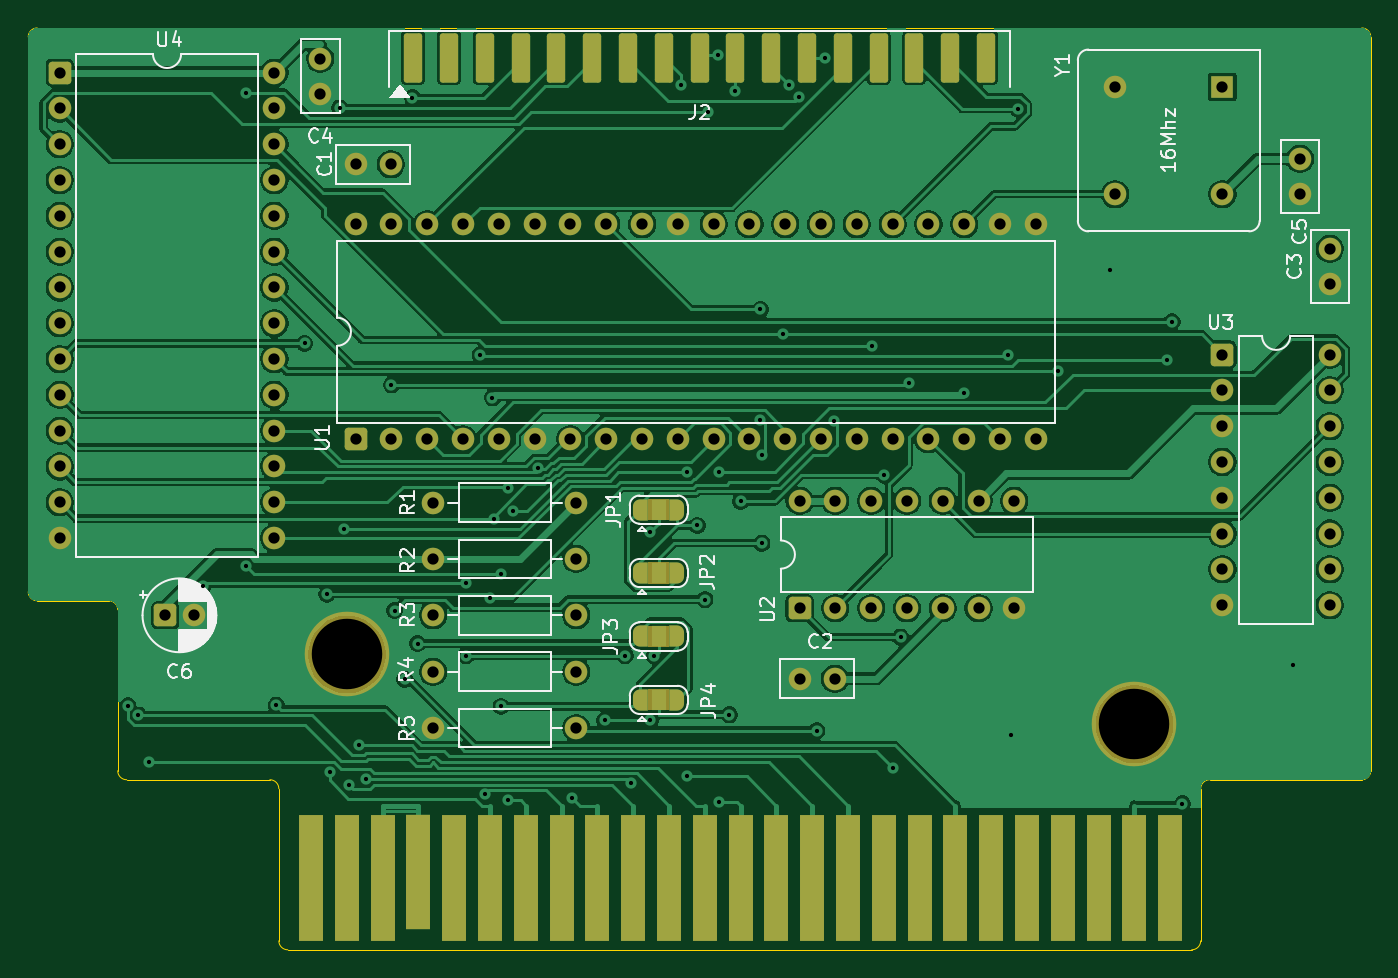
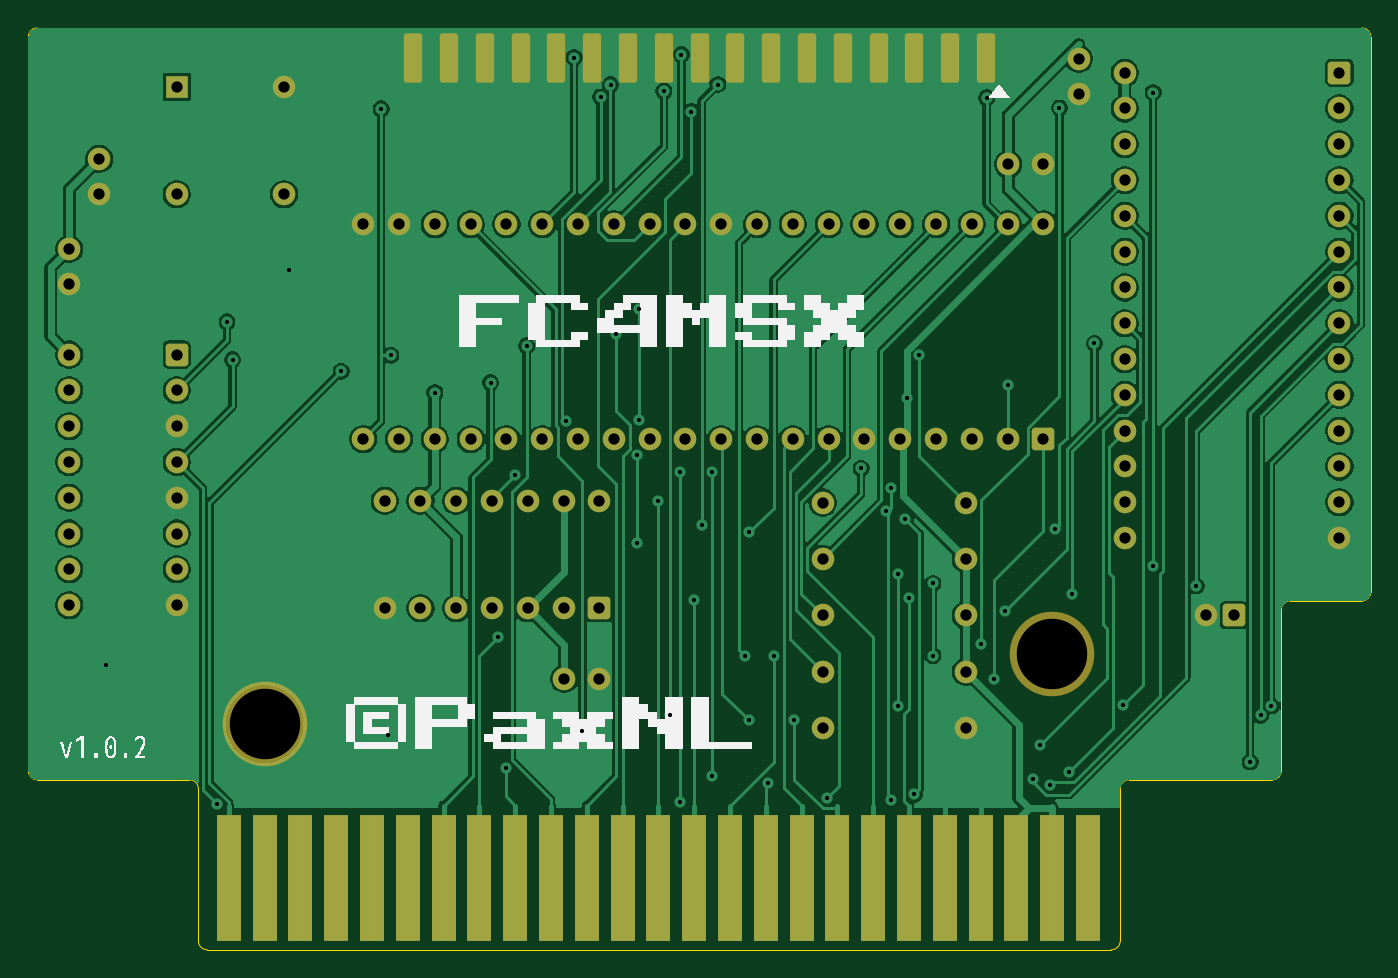
Circuit board: 10 layer files. Board 95.2 x 65.4 mm.
- bottom_copper: FC4MSX-B_Cu.gbl (150577 bytes)
- bottom_mask: FC4MSX-B_Mask.gbs (6036 bytes)
- paste: FC4MSX-B_Paste.gbp (1151 bytes)
- bottom_silk: FC4MSX-B_Silkscreen.gbo (17634 bytes)
- outline: FC4MSX-Edge_Cuts.gm1 (1767 bytes)
- top_copper: FC4MSX-F_Cu.gtl (175210 bytes)
- top_mask: FC4MSX-F_Mask.gts (8191 bytes)
- paste: FC4MSX-F_Paste.gtp (1189 bytes)
- top_silk: FC4MSX-F_Silkscreen.gto (46137 bytes)
- drill: FC4MSX.drl (3557 bytes)

=== bottom_copper: FC4MSX-B_Cu.gbl (150577 bytes, source omitted) ===
=== bottom_mask: FC4MSX-B_Mask.gbs ===
%TF.GenerationSoftware,KiCad,Pcbnew,10.0.7*%
%TF.CreationDate,2026-10-19T19:47:22+02:00*%
%TF.ProjectId,FC4MSX,4643344d-5358-42e6-9b69-6361645f7063,rev?*%
%TF.SameCoordinates,Original*%
%TF.FileFunction,Soldermask,Bot*%
%TF.FilePolarity,Negative*%
%FSLAX46Y46*%
G04 Gerber Fmt 4.6, Leading zero omitted, Abs format (unit mm)*
G04 Created by KiCad (PCBNEW 10.0.7) date 2026-10-19 19:47:22*
%MOMM*%
%LPD*%
G01*
G04 APERTURE LIST*
G04 Aperture macros list*
%AMRoundRect*
0 Rectangle with rounded corners*
0 $1 Rounding radius*
0 $2 $3 $4 $5 $6 $7 $8 $9 X,Y pos of 4 corners*
0 Add a 4 corners polygon primitive as box body*
4,1,4,$2,$3,$4,$5,$6,$7,$8,$9,$2,$3,0*
0 Add four circle primitives for the rounded corners*
1,1,$1+$1,$2,$3*
1,1,$1+$1,$4,$5*
1,1,$1+$1,$6,$7*
1,1,$1+$1,$8,$9*
0 Add four rect primitives between the rounded corners*
20,1,$1+$1,$2,$3,$4,$5,0*
20,1,$1+$1,$4,$5,$6,$7,0*
20,1,$1+$1,$6,$7,$8,$9,0*
20,1,$1+$1,$8,$9,$2,$3,0*%
G04 Aperture macros list end*
%ADD10RoundRect,0.250000X-0.550000X-0.550000X0.550000X-0.550000X0.550000X0.550000X-0.550000X0.550000X0*%
%ADD11C,1.600000*%
%ADD12C,6.000000*%
%ADD13R,1.700000X9.000000*%
%ADD14RoundRect,0.250000X0.550000X-0.550000X0.550000X0.550000X-0.550000X0.550000X-0.550000X-0.550000X0*%
%ADD15R,1.600000X1.600000*%
%ADD16RoundRect,0.195000X-0.455000X-1.555000X0.455000X-1.555000X0.455000X1.555000X-0.455000X1.555000X0*%
G04 APERTURE END LIST*
D10*
%TO.C,C6*%
X105000000Y-106500000D03*
D11*
X107000000Y-106500000D03*
%TD*%
D10*
%TO.C,U3*%
X180000000Y-88000000D03*
D11*
X180000000Y-90540000D03*
X180000000Y-93080000D03*
X180000000Y-95620000D03*
X180000000Y-98160000D03*
X180000000Y-100700000D03*
X180000000Y-103240000D03*
X180000000Y-105780000D03*
X187620000Y-105780000D03*
X187620000Y-103240000D03*
X187620000Y-100700000D03*
X187620000Y-98160000D03*
X187620000Y-95620000D03*
X187620000Y-93080000D03*
X187620000Y-90540000D03*
X187620000Y-88000000D03*
%TD*%
D12*
%TO.C,J1*%
X117878000Y-109277000D03*
X173758000Y-114230000D03*
D13*
X176298000Y-125152000D03*
X173758000Y-125152000D03*
X171218000Y-125152000D03*
X168678000Y-125152000D03*
X166138000Y-125152000D03*
X163598000Y-125152000D03*
X161058000Y-125152000D03*
X158518000Y-125152000D03*
X155978000Y-125152000D03*
X153438000Y-125152000D03*
X150898000Y-125152000D03*
X148358000Y-125152000D03*
X145818000Y-125152000D03*
X143278000Y-125152000D03*
X140738000Y-125152000D03*
X138198000Y-125152000D03*
X135658000Y-125152000D03*
X133118000Y-125152000D03*
X130578000Y-125152000D03*
X128038000Y-125152000D03*
X125498000Y-125152000D03*
X122958000Y-125152000D03*
X120418000Y-125152000D03*
X117878000Y-125152000D03*
X115338000Y-125152000D03*
%TD*%
D11*
%TO.C,C5*%
X185500000Y-76620000D03*
X185500000Y-74120000D03*
%TD*%
%TO.C,R5*%
X124000000Y-114500000D03*
X134160000Y-114500000D03*
%TD*%
D14*
%TO.C,U2*%
X150000000Y-106000000D03*
D11*
X152540000Y-106000000D03*
X155080000Y-106000000D03*
X157620000Y-106000000D03*
X160160000Y-106000000D03*
X162700000Y-106000000D03*
X165240000Y-106000000D03*
X165240000Y-98380000D03*
X162700000Y-98380000D03*
X160160000Y-98380000D03*
X157620000Y-98380000D03*
X155080000Y-98380000D03*
X152540000Y-98380000D03*
X150000000Y-98380000D03*
%TD*%
%TO.C,R2*%
X124000000Y-102500000D03*
X134160000Y-102500000D03*
%TD*%
%TO.C,R1*%
X124000000Y-98500000D03*
X134160000Y-98500000D03*
%TD*%
%TO.C,C2*%
X150000000Y-111000000D03*
X152500000Y-111000000D03*
%TD*%
%TO.C,C3*%
X187620000Y-83000000D03*
X187620000Y-80500000D03*
%TD*%
%TO.C,R4*%
X124000000Y-110500000D03*
X134160000Y-110500000D03*
%TD*%
%TO.C,C1*%
X118500000Y-74500000D03*
X121000000Y-74500000D03*
%TD*%
D15*
%TO.C,Y1*%
X180000000Y-69000000D03*
D11*
X172380000Y-69000000D03*
X172380000Y-76620000D03*
X180000000Y-76620000D03*
%TD*%
D16*
%TO.C,J2*%
X122580000Y-66927000D03*
X125120000Y-66927000D03*
X127660000Y-66927000D03*
X130200000Y-66927000D03*
X132740000Y-66927000D03*
X135280000Y-66927000D03*
X137820000Y-66927000D03*
X140360000Y-66927000D03*
X142900000Y-66927000D03*
X145440000Y-66927000D03*
X147980000Y-66927000D03*
X150520000Y-66927000D03*
X153060000Y-66927000D03*
X155600000Y-66927000D03*
X158140000Y-66927000D03*
X160680000Y-66927000D03*
X163220000Y-66927000D03*
%TD*%
D10*
%TO.C,U4*%
X97500000Y-68000000D03*
D11*
X97500000Y-70540000D03*
X97500000Y-73080000D03*
X97500000Y-75620000D03*
X97500000Y-78160000D03*
X97500000Y-80700000D03*
X97500000Y-83240000D03*
X97500000Y-85780000D03*
X97500000Y-88320000D03*
X97500000Y-90860000D03*
X97500000Y-93400000D03*
X97500000Y-95940000D03*
X97500000Y-98480000D03*
X97500000Y-101020000D03*
X112740000Y-101020000D03*
X112740000Y-98480000D03*
X112740000Y-95940000D03*
X112740000Y-93400000D03*
X112740000Y-90860000D03*
X112740000Y-88320000D03*
X112740000Y-85780000D03*
X112740000Y-83240000D03*
X112740000Y-80700000D03*
X112740000Y-78160000D03*
X112740000Y-75620000D03*
X112740000Y-73080000D03*
X112740000Y-70540000D03*
X112740000Y-68000000D03*
%TD*%
%TO.C,C4*%
X116000000Y-69500000D03*
X116000000Y-67000000D03*
%TD*%
D14*
%TO.C,U1*%
X118500000Y-94000000D03*
D11*
X121040000Y-94000000D03*
X123580000Y-94000000D03*
X126120000Y-94000000D03*
X128660000Y-94000000D03*
X131200000Y-94000000D03*
X133740000Y-94000000D03*
X136280000Y-94000000D03*
X138820000Y-94000000D03*
X141360000Y-94000000D03*
X143900000Y-94000000D03*
X146440000Y-94000000D03*
X148980000Y-94000000D03*
X151520000Y-94000000D03*
X154060000Y-94000000D03*
X156600000Y-94000000D03*
X159140000Y-94000000D03*
X161680000Y-94000000D03*
X164220000Y-94000000D03*
X166760000Y-94000000D03*
X166760000Y-78760000D03*
X164220000Y-78760000D03*
X161680000Y-78760000D03*
X159140000Y-78760000D03*
X156600000Y-78760000D03*
X154060000Y-78760000D03*
X151520000Y-78760000D03*
X148980000Y-78760000D03*
X146440000Y-78760000D03*
X143900000Y-78760000D03*
X141360000Y-78760000D03*
X138820000Y-78760000D03*
X136280000Y-78760000D03*
X133740000Y-78760000D03*
X131200000Y-78760000D03*
X128660000Y-78760000D03*
X126120000Y-78760000D03*
X123580000Y-78760000D03*
X121040000Y-78760000D03*
X118500000Y-78760000D03*
%TD*%
%TO.C,R3*%
X124000000Y-106500000D03*
X134160000Y-106500000D03*
%TD*%
M02*

=== paste: FC4MSX-B_Paste.gbp ===
%TF.GenerationSoftware,KiCad,Pcbnew,10.0.7*%
%TF.CreationDate,2026-10-19T19:47:22+02:00*%
%TF.ProjectId,FC4MSX,4643344d-5358-42e6-9b69-6361645f7063,rev?*%
%TF.SameCoordinates,Original*%
%TF.FileFunction,Paste,Bot*%
%TF.FilePolarity,Positive*%
%FSLAX46Y46*%
G04 Gerber Fmt 4.6, Leading zero omitted, Abs format (unit mm)*
G04 Created by KiCad (PCBNEW 10.0.7) date 2026-10-19 19:47:22*
%MOMM*%
%LPD*%
G01*
G04 APERTURE LIST*
%ADD10R,1.700000X9.000000*%
G04 APERTURE END LIST*
D10*
%TO.C,J1*%
X176298000Y-125152000D03*
X173758000Y-125152000D03*
X171218000Y-125152000D03*
X168678000Y-125152000D03*
X166138000Y-125152000D03*
X163598000Y-125152000D03*
X161058000Y-125152000D03*
X158518000Y-125152000D03*
X155978000Y-125152000D03*
X153438000Y-125152000D03*
X150898000Y-125152000D03*
X148358000Y-125152000D03*
X145818000Y-125152000D03*
X143278000Y-125152000D03*
X140738000Y-125152000D03*
X138198000Y-125152000D03*
X135658000Y-125152000D03*
X133118000Y-125152000D03*
X130578000Y-125152000D03*
X128038000Y-125152000D03*
X125498000Y-125152000D03*
X122958000Y-125152000D03*
X120418000Y-125152000D03*
X117878000Y-125152000D03*
X115338000Y-125152000D03*
%TD*%
M02*

=== bottom_silk: FC4MSX-B_Silkscreen.gbo (17634 bytes, source omitted) ===
=== outline: FC4MSX-Edge_Cuts.gm1 ===
%TF.GenerationSoftware,KiCad,Pcbnew,10.0.7*%
%TF.CreationDate,2026-10-19T19:47:22+02:00*%
%TF.ProjectId,FC4MSX,4643344d-5358-42e6-9b69-6361645f7063,rev?*%
%TF.SameCoordinates,Original*%
%TF.FileFunction,Profile,NP*%
%FSLAX46Y46*%
G04 Gerber Fmt 4.6, Leading zero omitted, Abs format (unit mm)*
G04 Created by KiCad (PCBNEW 10.0.7) date 2026-10-19 19:47:22*
%MOMM*%
%LPD*%
G01*
G04 APERTURE LIST*
%TA.AperFunction,Profile*%
%ADD10C,0.050000*%
%TD*%
G04 APERTURE END LIST*
%TO.C,J1*%
D10*
X95272000Y-65462000D02*
X95272000Y-104832000D01*
X95907000Y-64827000D02*
X189887000Y-64827000D01*
X95907000Y-105467000D02*
X100987000Y-105467000D01*
X101622000Y-117532000D02*
X101622000Y-106102000D01*
X112417000Y-118167000D02*
X102257000Y-118167000D01*
X113052000Y-129597000D02*
X113052000Y-118802000D01*
X177822000Y-130232000D02*
X113687000Y-130232000D01*
X178457000Y-118802000D02*
X178457000Y-129597000D01*
X189887000Y-118167000D02*
X179092000Y-118167000D01*
X190522000Y-65462000D02*
X190522000Y-117532000D01*
X95272000Y-65462000D02*
G75*
G02*
X95907000Y-64827000I635000J0D01*
G01*
X95907000Y-105467000D02*
G75*
G02*
X95272000Y-104832000I0J635000D01*
G01*
X100987000Y-105467000D02*
G75*
G02*
X101622000Y-106102000I0J-635000D01*
G01*
X102257000Y-118167000D02*
G75*
G02*
X101622000Y-117532000I0J635000D01*
G01*
X112417000Y-118167000D02*
G75*
G02*
X113052000Y-118802000I0J-635000D01*
G01*
X113687000Y-130232000D02*
G75*
G02*
X113052000Y-129597000I0J635000D01*
G01*
X178457000Y-118802000D02*
G75*
G02*
X179092000Y-118167000I635000J0D01*
G01*
X178457000Y-129597000D02*
G75*
G02*
X177822000Y-130232000I-635000J0D01*
G01*
X189887000Y-64827000D02*
G75*
G02*
X190522000Y-65462000I0J-635000D01*
G01*
X190522000Y-117532000D02*
G75*
G02*
X189887000Y-118167000I-635000J0D01*
G01*
%TD*%
M02*

=== top_copper: FC4MSX-F_Cu.gtl (175210 bytes, source omitted) ===
=== top_mask: FC4MSX-F_Mask.gts (8191 bytes, source omitted) ===
=== paste: FC4MSX-F_Paste.gtp ===
%TF.GenerationSoftware,KiCad,Pcbnew,10.0.7*%
%TF.CreationDate,2026-10-19T19:47:22+02:00*%
%TF.ProjectId,FC4MSX,4643344d-5358-42e6-9b69-6361645f7063,rev?*%
%TF.SameCoordinates,Original*%
%TF.FileFunction,Paste,Top*%
%TF.FilePolarity,Positive*%
%FSLAX46Y46*%
G04 Gerber Fmt 4.6, Leading zero omitted, Abs format (unit mm)*
G04 Created by KiCad (PCBNEW 10.0.7) date 2026-10-19 19:47:22*
%MOMM*%
%LPD*%
G01*
G04 APERTURE LIST*
%ADD10R,1.700000X9.000000*%
%ADD11R,1.700000X8.183000*%
G04 APERTURE END LIST*
D10*
%TO.C,J1*%
X176298000Y-125152000D03*
X173758000Y-125152000D03*
X171218000Y-125152000D03*
X168678000Y-125152000D03*
X166138000Y-125152000D03*
X163598000Y-125152000D03*
X161058000Y-125152000D03*
X158518000Y-125152000D03*
X155978000Y-125152000D03*
X153438000Y-125152000D03*
X150898000Y-125152000D03*
X148358000Y-125152000D03*
X145818000Y-125152000D03*
X143278000Y-125152000D03*
X140738000Y-125152000D03*
X138198000Y-125152000D03*
X135658000Y-125152000D03*
X133118000Y-125152000D03*
X130578000Y-125152000D03*
X128038000Y-125152000D03*
X125498000Y-125152000D03*
D11*
X122958000Y-124743500D03*
D10*
X120418000Y-125152000D03*
X117878000Y-125152000D03*
X115338000Y-125152000D03*
%TD*%
M02*

=== top_silk: FC4MSX-F_Silkscreen.gto (46137 bytes, source omitted) ===
=== drill: FC4MSX.drl ===
M48
; DRILL file KiCad 10.0.7 date 2026-10-19T19:47:23
; FORMAT={-:-/ absolute / metric / decimal}
; #@! TF.CreationDate,2026-10-19T19:47:23+02:00
; #@! TF.GenerationSoftware,Kicad,Pcbnew,10.0.7
; #@! TF.FileFunction,MixedPlating,1,2
FMAT,2
METRIC
; #@! TA.AperFunction,Plated,PTH,ViaDrill
T1C0.300
; #@! TA.AperFunction,Plated,PTH,ComponentDrill
T2C0.800
; #@! TA.AperFunction,NonPlated,NPTH,ComponentDrill
T3C5.000
%
G90
G05
T1
X102.337Y-112.917
X103.087Y-113.584
X103.841Y-116.894
X107.665Y-104.413
X110.722Y-69.412
X110.722Y-103.034
X112.872Y-112.878
X114.879Y-87.214
X116.459Y-104.995
X116.653Y-117.596
X117.361Y-70.504
X117.68Y-100.347
X118.016Y-118.537
X118.764Y-115.716
X119.235Y-118.106
X121.04Y-90.15
X121.262Y-106.162
X121.983Y-111.039
X122.528Y-69.787
X122.898Y-108.5
X126.35Y-104.241
X126.35Y-109.363
X127.333Y-88.048
X127.666Y-119.21
X128.038Y-105.246
X128.21Y-91.058
X128.293Y-99.673
X128.829Y-103.539
X128.829Y-112.966
X129.291Y-97.46
X129.291Y-119.627
X129.648Y-99.13
X131.439Y-96.069
X133.885Y-119.483
X136.175Y-113.955
X137.619Y-109.363
X138.06Y-118.409
X139.386Y-100.59
X139.41Y-113.955
X139.695Y-109.385
X141.595Y-68.846
X142.014Y-96.347
X142.014Y-117.878
X142.746Y-100.122
X143.278Y-105.389
X143.484Y-70.755
X144.185Y-66.711
X144.285Y-96.312
X144.285Y-119.767
X145.026Y-113.552
X145.44Y-69.298
X145.818Y-98.413
X147.222Y-84.798
X147.222Y-92.639
X147.315Y-95.148
X147.315Y-101.388
X148.827Y-86.545
X149.217Y-68.858
X149.923Y-69.726
X151.213Y-114.682
X151.79Y-66.927
X152.408Y-92.726
X155.167Y-87.38
X156.014Y-96.551
X156.637Y-117.326
X157.166Y-108.055
X157.728Y-89.995
X161.68Y-90.697
X164.793Y-88.054
X165.0Y-115.0
X165.49Y-70.561
X168.325Y-89.185
X172.0Y-82.0
X176.032Y-88.373
X176.425Y-85.674
X177.161Y-119.879
X185.0Y-110.0
T2
X97.5Y-68.0
X97.5Y-70.54
X97.5Y-73.08
X97.5Y-75.62
X97.5Y-78.16
X97.5Y-80.7
X97.5Y-83.24
X97.5Y-85.78
X97.5Y-88.32
X97.5Y-90.86
X97.5Y-93.4
X97.5Y-95.94
X97.5Y-98.48
X97.5Y-101.02
X105.0Y-106.5
X107.0Y-106.5
X112.74Y-68.0
X112.74Y-70.54
X112.74Y-73.08
X112.74Y-75.62
X112.74Y-78.16
X112.74Y-80.7
X112.74Y-83.24
X112.74Y-85.78
X112.74Y-88.32
X112.74Y-90.86
X112.74Y-93.4
X112.74Y-95.94
X112.74Y-98.48
X112.74Y-101.02
X116.0Y-67.0
X116.0Y-69.5
X118.5Y-74.5
X118.5Y-78.76
X118.5Y-94.0
X121.0Y-74.5
X121.04Y-78.76
X121.04Y-94.0
X123.58Y-78.76
X123.58Y-94.0
X124.0Y-98.5
X124.0Y-102.5
X124.0Y-106.5
X124.0Y-110.5
X124.0Y-114.5
X126.12Y-78.76
X126.12Y-94.0
X128.66Y-78.76
X128.66Y-94.0
X131.2Y-78.76
X131.2Y-94.0
X133.74Y-78.76
X133.74Y-94.0
X134.16Y-98.5
X134.16Y-102.5
X134.16Y-106.5
X134.16Y-110.5
X134.16Y-114.5
X136.28Y-78.76
X136.28Y-94.0
X138.82Y-78.76
X138.82Y-94.0
X141.36Y-78.76
X141.36Y-94.0
X143.9Y-78.76
X143.9Y-94.0
X146.44Y-78.76
X146.44Y-94.0
X148.98Y-78.76
X148.98Y-94.0
X150.0Y-98.38
X150.0Y-106.0
X150.0Y-111.0
X151.52Y-78.76
X151.52Y-94.0
X152.5Y-111.0
X152.54Y-98.38
X152.54Y-106.0
X154.06Y-78.76
X154.06Y-94.0
X155.08Y-98.38
X155.08Y-106.0
X156.6Y-78.76
X156.6Y-94.0
X157.62Y-98.38
X157.62Y-106.0
X159.14Y-78.76
X159.14Y-94.0
X160.16Y-98.38
X160.16Y-106.0
X161.68Y-78.76
X161.68Y-94.0
X162.7Y-98.38
X162.7Y-106.0
X164.22Y-78.76
X164.22Y-94.0
X165.24Y-98.38
X165.24Y-106.0
X166.76Y-78.76
X166.76Y-94.0
X172.38Y-69.0
X172.38Y-76.62
X180.0Y-69.0
X180.0Y-76.62
X180.0Y-88.0
X180.0Y-90.54
X180.0Y-93.08
X180.0Y-95.62
X180.0Y-98.16
X180.0Y-100.7
X180.0Y-103.24
X180.0Y-105.78
X185.5Y-74.12
X185.5Y-76.62
X187.62Y-80.5
X187.62Y-83.0
X187.62Y-88.0
X187.62Y-90.54
X187.62Y-93.08
X187.62Y-95.62
X187.62Y-98.16
X187.62Y-100.7
X187.62Y-103.24
X187.62Y-105.78
T3
X117.878Y-109.277
X173.758Y-114.23
M30
